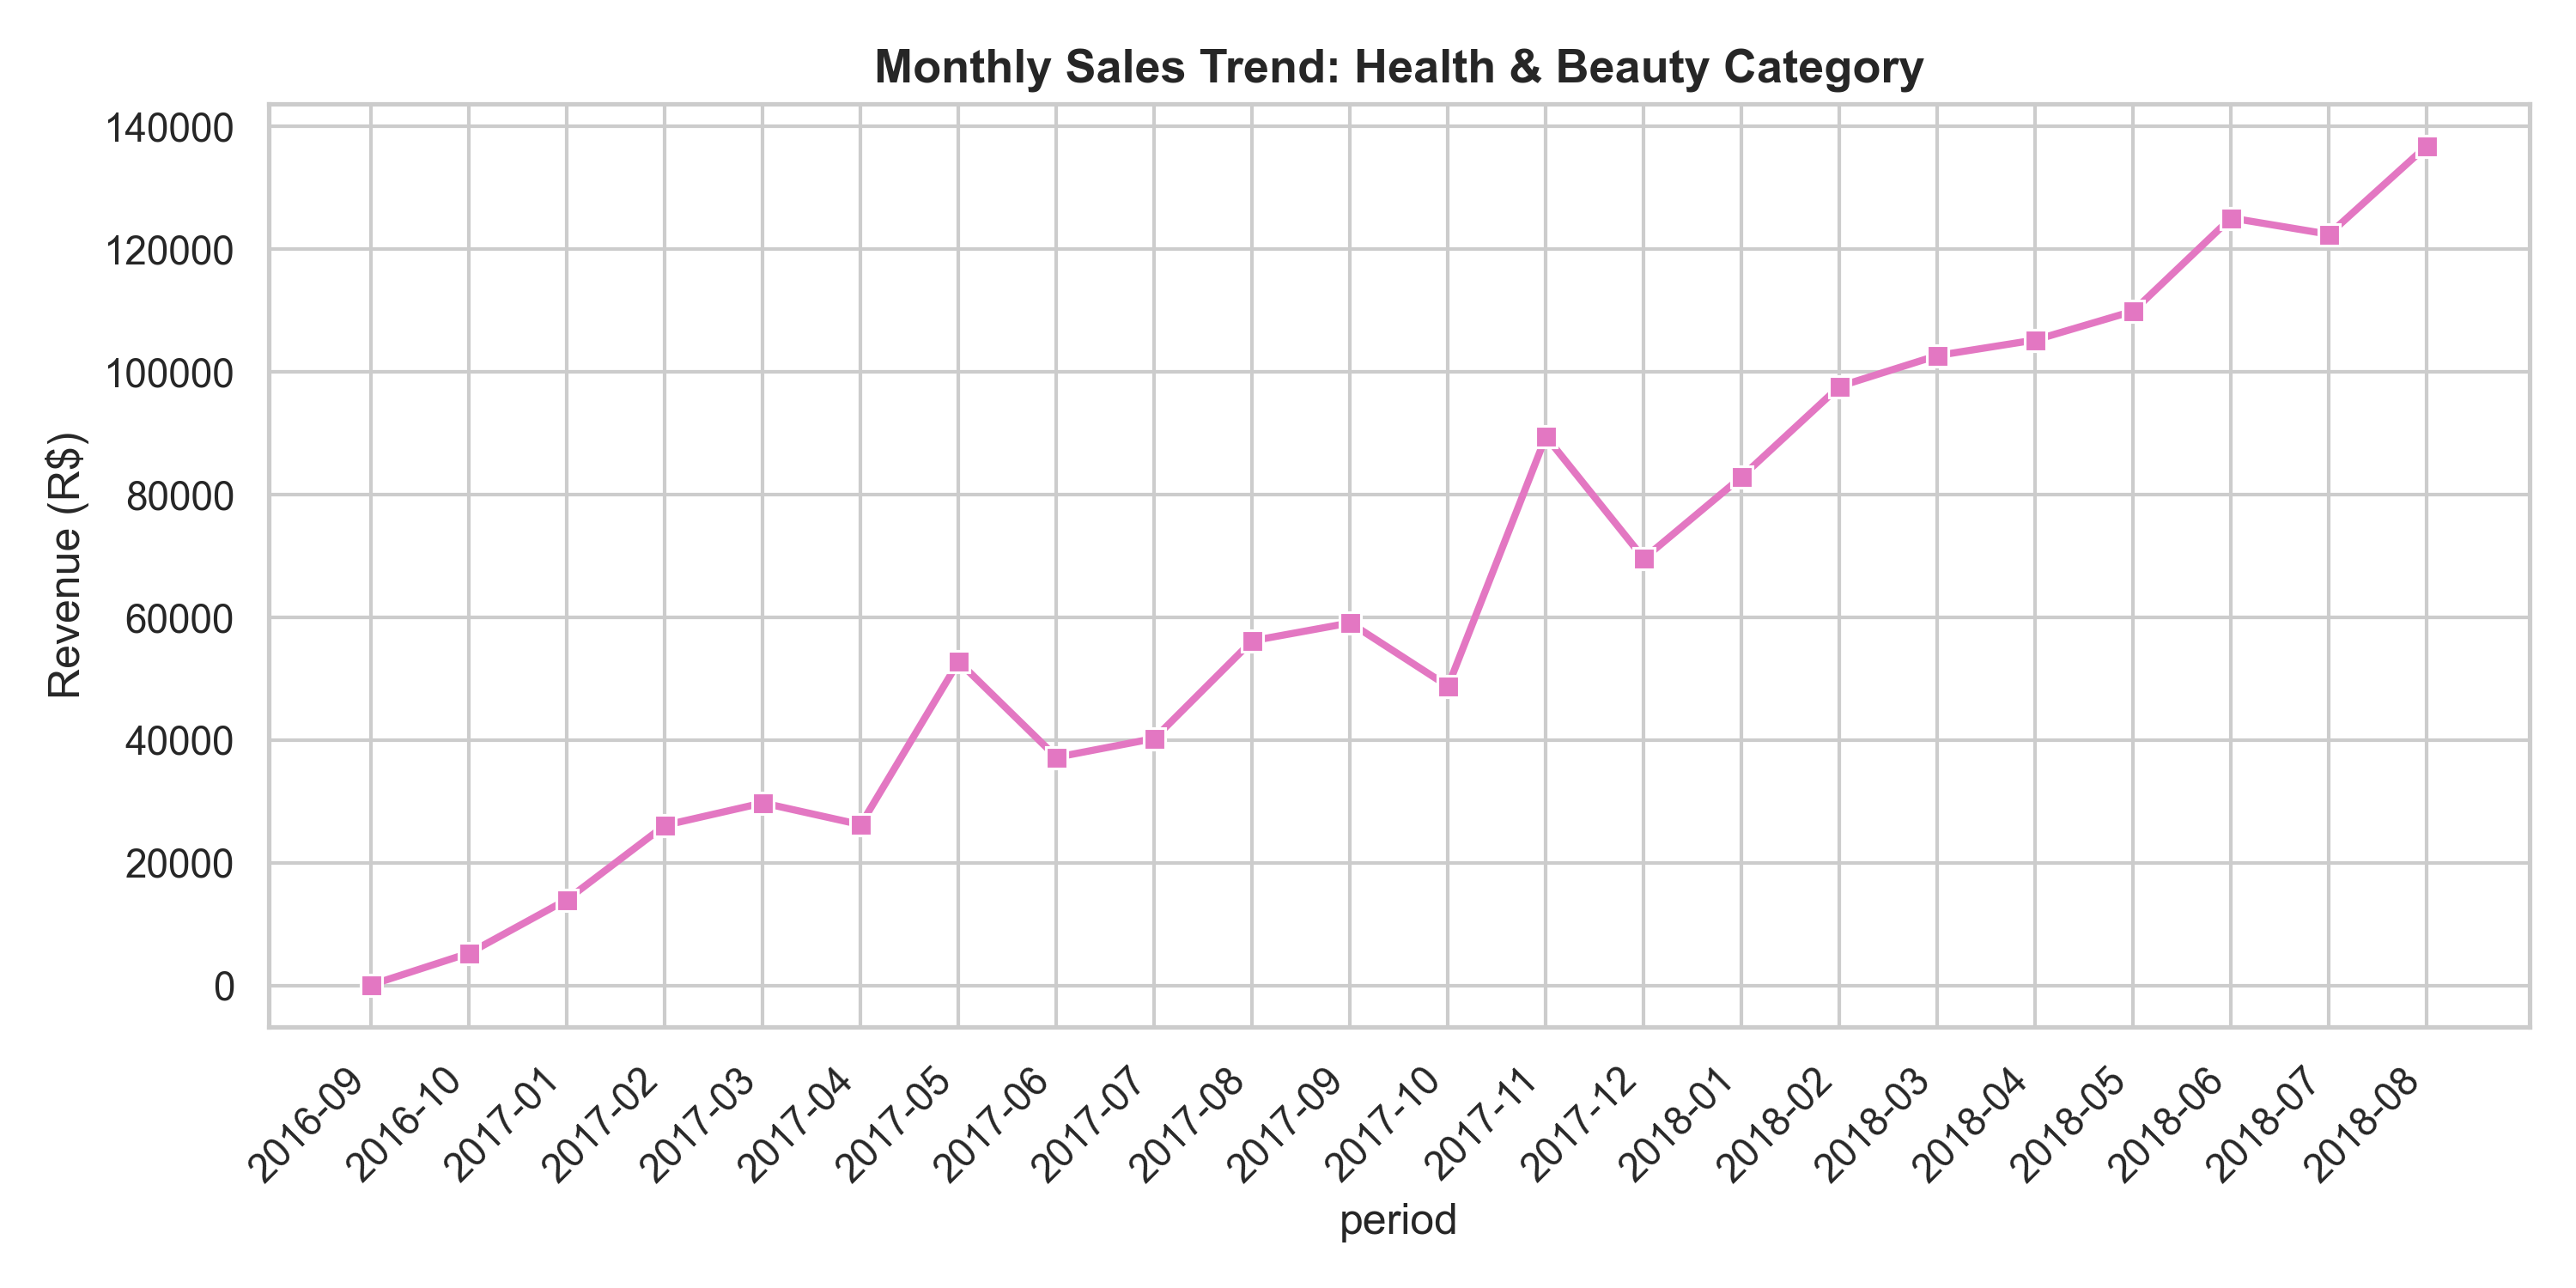

Data behind this chart, as committed beside it:
period, revenue, order_count
2016-09, 143.5, 1
2016-10, 5309, 42
2017-01, 14040, 82
2017-02, 26130, 155
2017-03, 29770, 192
2017-04, 26228, 175
2017-05, 52801, 267
2017-06, 37211, 238
2017-07, 40276, 277
2017-08, 56191, 344
2017-09, 59102, 360
2017-10, 48782, 331
2017-11, 89474, 529
2017-12, 69585, 432
2018-01, 82903, 570
2018-02, 97641, 599
2018-03, 102667, 618
2018-04, 105198, 626
2018-05, 109898, 681
2018-06, 125076, 798
2018-07, 122416, 711
2018-08, 136823, 772
